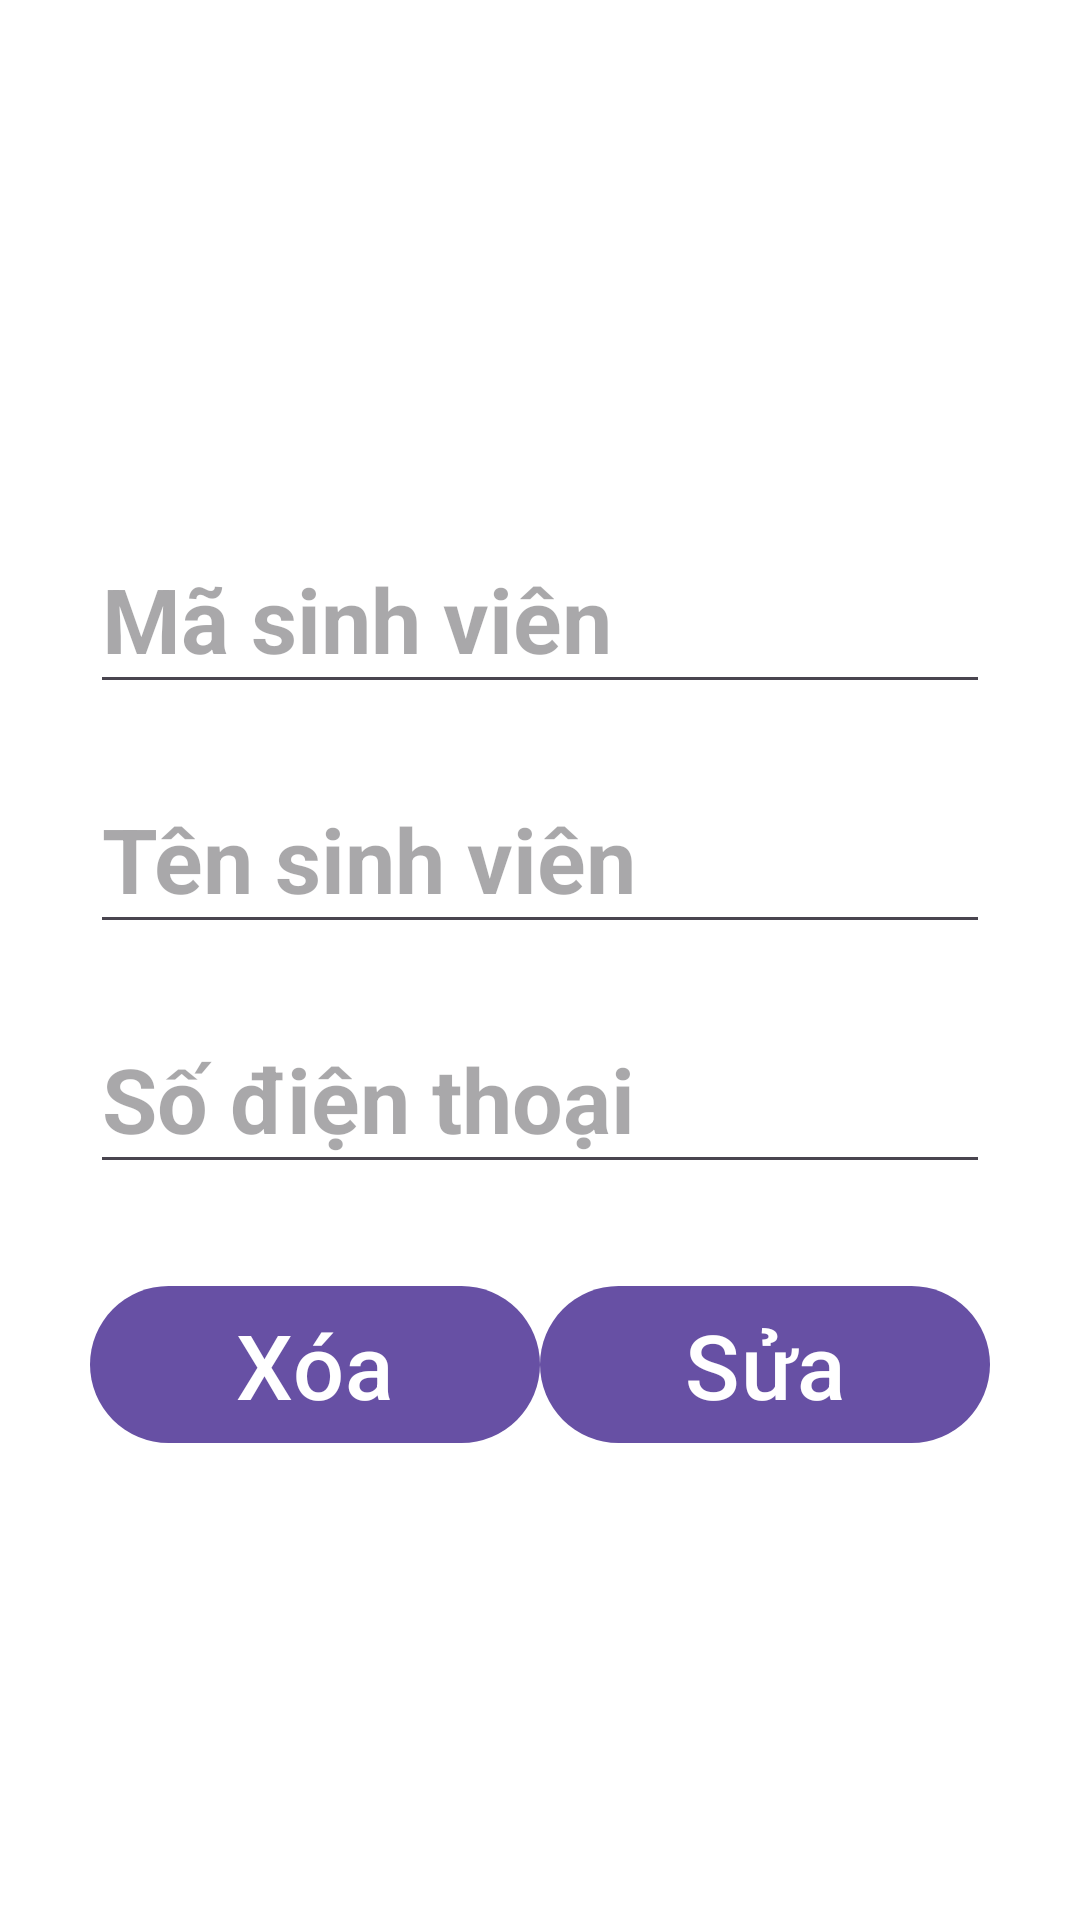

Produce the Android XML layout that renders to this screen, including the resource entries it uses.
<!-- AndroidManifest.xml: application theme Theme.QLTV -->
<!-- res/layout/update_student.xml -->
<?xml version="1.0" encoding="utf-8"?>
<LinearLayout xmlns:android="http://schemas.android.com/apk/res/android"
    xmlns:app="http://schemas.android.com/apk/res-auto"
    xmlns:tools="http://schemas.android.com/tools"
    android:layout_width="match_parent"
    android:layout_height="match_parent"
    android:background="#FFFFFF"
    android:gravity="center"
    android:orientation="vertical"
    android:padding="30dp">

        <EditText
            android:id="@+id/student_id_update"
            android:layout_width="match_parent"
            android:layout_height="80dp"
            android:hint="Mã sinh viên"
            android:paddingTop="30dp"
            android:textSize="30sp"
            android:textStyle="bold" />

        <EditText
            android:id="@+id/student_name_update"
            android:layout_width="match_parent"
            android:layout_height="80dp"
            android:hint="Tên sinh viên"
            android:paddingTop="30dp"
            android:textSize="30sp"
            android:textStyle="bold" />

        <EditText
            android:id="@+id/student_phone_update"
            android:layout_width="match_parent"
            android:layout_height="80dp"
            android:hint="Số điện thoại"
            android:inputType="phone"
            android:paddingTop="30dp"
            android:textSize="30sp"
            android:textStyle="bold" />

        <LinearLayout
            android:layout_width="match_parent"
            android:layout_height="wrap_content"
            android:gravity="center"
            android:paddingTop="30dp">

            <Button
                android:id="@+id/btnDeleteStudent"
                android:layout_width="150dp"
                android:layout_height="wrap_content"
                android:layout_gravity="center"
                android:background="@null"
                android:text="Xóa"
                android:textSize="30sp" />

            <Button
                android:id="@+id/btnUpdateStudent"
                android:layout_width="150dp"
                android:layout_height="wrap_content"
                android:layout_gravity="center"
                android:background="@null"
                android:text="Sửa"
                android:textSize="30sp" />
        </LinearLayout>

</LinearLayout>
<!-- resources referenced by this layout -->
<resources>
  <style name="Theme.QLTV" parent="Base.Theme.QLTV" />
  <style name="Base.Theme.QLTV" parent="Theme.Material3.DayNight.NoActionBar">
          
          
      </style>
</resources>
